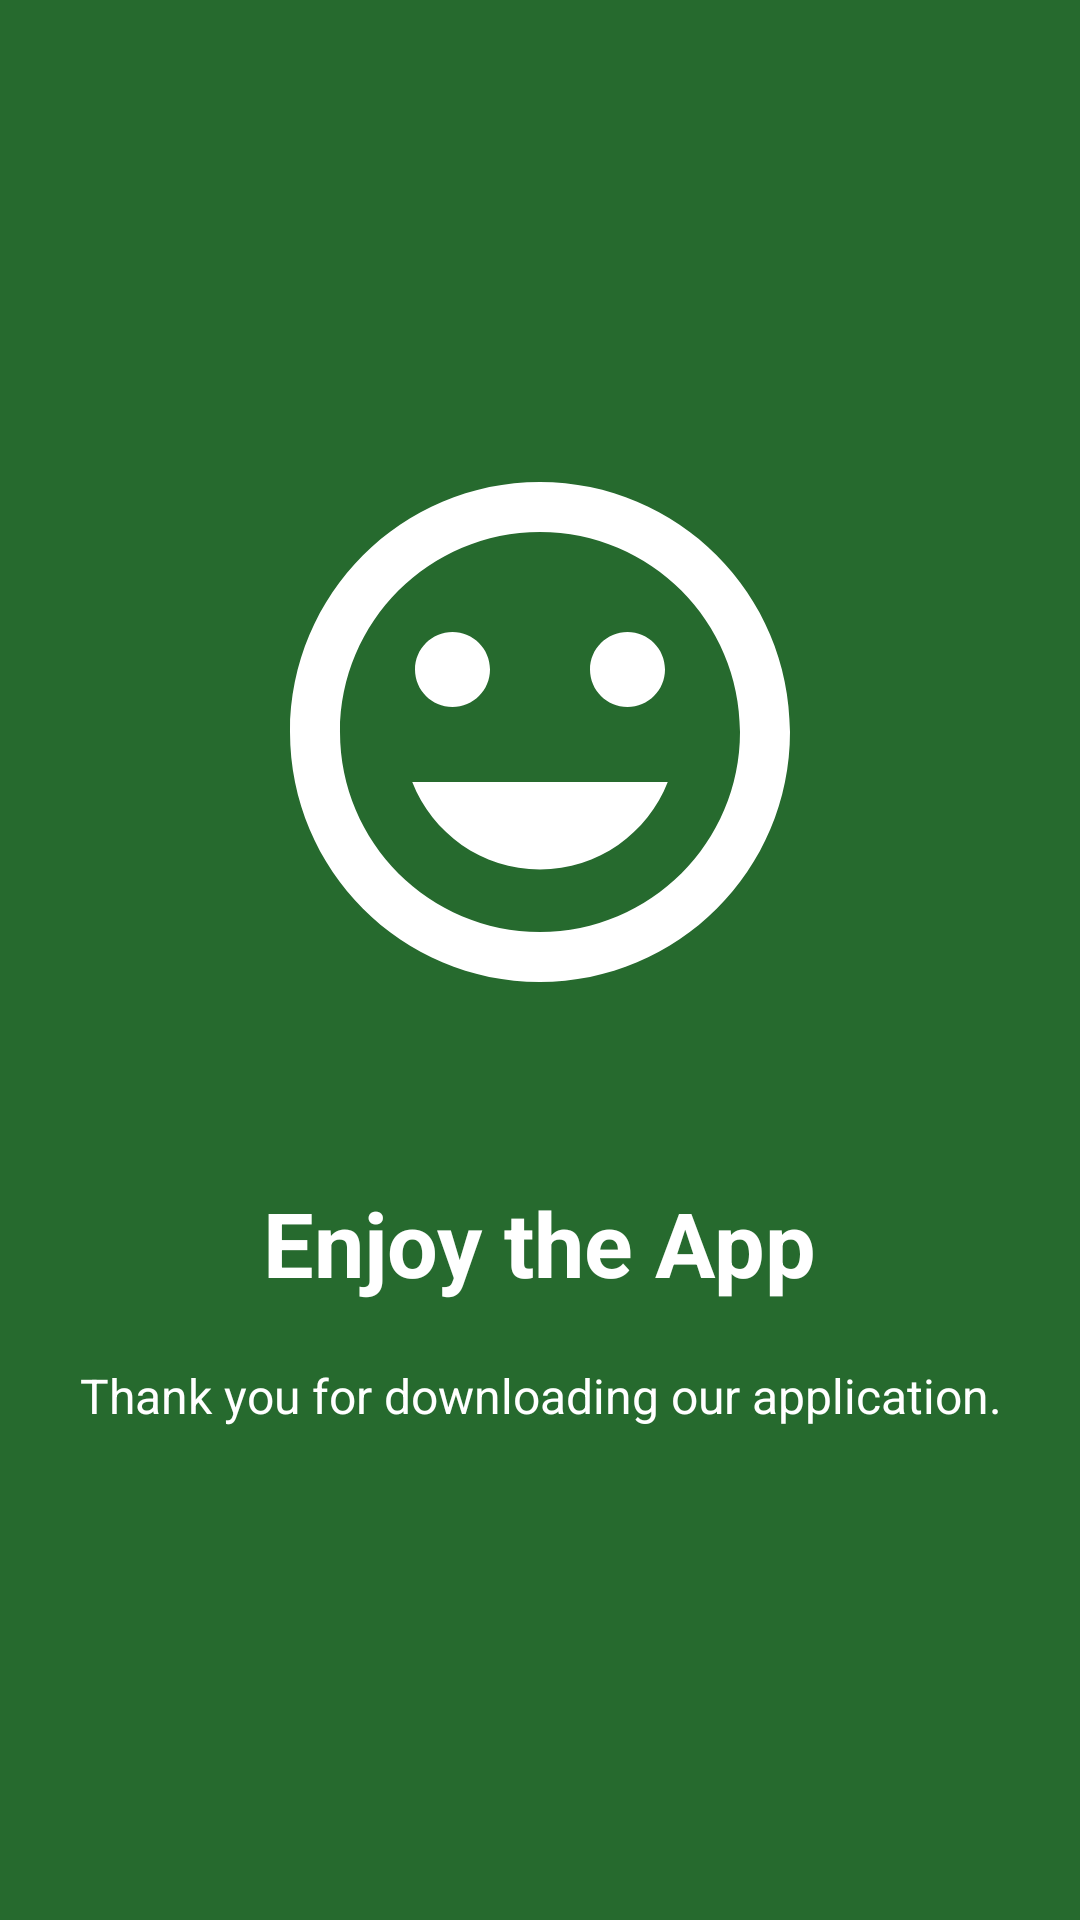

Produce the Android XML layout that renders to this screen, including the resource entries it uses.
<!-- AndroidManifest.xml: application theme AppTheme -->
<!-- res/layout/welcome_slide2.xml -->
<?xml version="1.0" encoding="utf-8"?>
<RelativeLayout xmlns:android="http://schemas.android.com/apk/res/android"
    xmlns:app="http://schemas.android.com/apk/res-auto"
    android:layout_width="match_parent"
    android:layout_height="match_parent"
    android:background="@color/colorPrimary">

    <LinearLayout
        android:layout_width="match_parent"
        android:layout_height="wrap_content"
        android:layout_centerInParent="true"
        android:orientation="vertical">

        <ImageView
            android:layout_width="wrap_content"
            android:layout_height="wrap_content"
            android:layout_gravity="center"
            android:layout_marginBottom="50dp"
            app:srcCompat="@drawable/ic_tag_faces_black_24dp" />

        <TextView
            android:layout_width="wrap_content"
            android:layout_height="wrap_content"
            android:layout_gravity="center"
            android:layout_weight="1"
            android:gravity="center"
            android:text="Enjoy the App"
            android:textColor="@color/white"
            android:textSize="30dp"
            android:textStyle="bold" />

        <TextView
            android:layout_width="wrap_content"
            android:layout_height="wrap_content"
            android:layout_gravity="center"
            android:layout_margin="20dp"
            android:layout_weight="1"
            android:gravity="center"
            android:text="Thank you for downloading our application."
            android:textColor="@color/white"
            android:textSize="16dp" />
    </LinearLayout>

</RelativeLayout>
<!-- resources referenced by this layout -->
<resources>
  <color name="colorPrimary">#266A2E</color>
  <color name="white">#FFFFFF</color>
  <!-- drawable ic_tag_faces_black_24dp (drawable) -->
  <vector xmlns:android="http://schemas.android.com/apk/res/android"
          android:width="200dp"
          android:height="200dp"
          android:viewportWidth="24.0"
          android:viewportHeight="24.0">
      <path
          android:fillColor="#FFFFFF"
          android:pathData="M11.99,2C6.47,2 2,6.48 2,12s4.47,10 9.99,10C17.52,22 22,17.52 22,12S17.52,2 11.99,2zM12,20c-4.42,0 -8,-3.58 -8,-8s3.58,-8 8,-8 8,3.58 8,8 -3.58,8 -8,8zM15.5,11c0.83,0 1.5,-0.67 1.5,-1.5S16.33,8 15.5,8 14,8.67 14,9.5s0.67,1.5 1.5,1.5zM8.5,11c0.83,0 1.5,-0.67 1.5,-1.5S9.33,8 8.5,8 7,8.67 7,9.5 7.67,11 8.5,11zM12,17.5c2.33,0 4.31,-1.46 5.11,-3.5L6.89,14c0.8,2.04 2.78,3.5 5.11,3.5z"/>
  </vector>
  <style name="AppTheme" parent="AppTheme.Base">
          <item name="colorPrimary">@color/colorPrimary</item>
          <item name="colorPrimaryDark">@color/colorPrimaryDark</item>
          <item name="colorAccent">@color/red</item>
          <item name="android:displayOptions">disableHome</item>
          <item name="android:windowActionBar">false</item>
          <item name="android:windowNoTitle">true</item>
      </style>
  <style name="AppTheme.Base" parent="Theme.AppCompat.Light.NoActionBar">
          
          <item name="colorPrimary">@color/colorPrimary</item>
          <item name="colorPrimaryDark">@color/colorPrimaryDark</item>
          <item name="colorAccent">@color/red</item>
          <item name="android:textColorPrimary">@color/black</item>
          <item name="android:textColorSecondary">@color/black</item>
      </style>
  <color name="colorPrimaryDark">#266A2E</color>
  <color name="red">#FF0000</color>
  <color name="black">#000000</color>
</resources>
